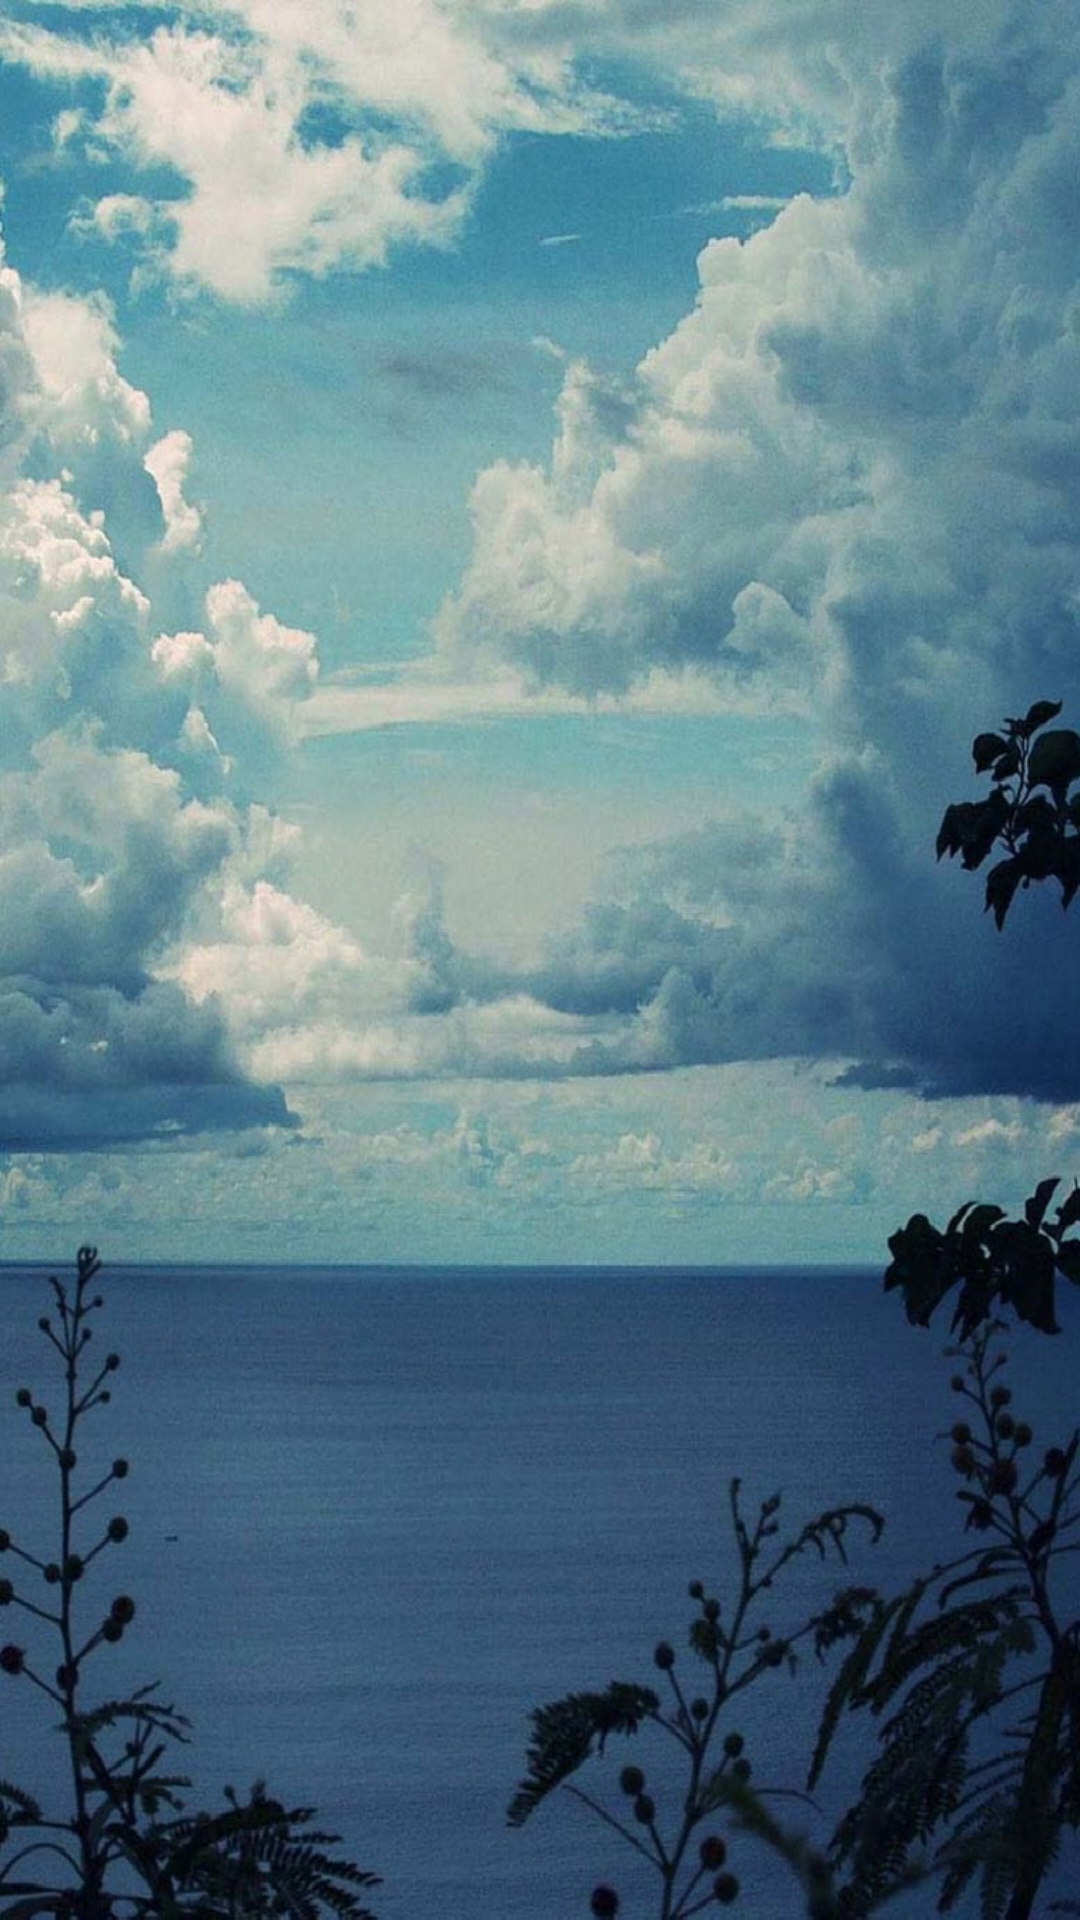

Layout XML and referenced resources for this Android screen:
<!-- AndroidManifest.xml: application theme AppTheme -->
<!-- res/layout/result_screen.xml -->
<?xml version="1.0" encoding="utf-8"?>

<RelativeLayout xmlns:android="http://schemas.android.com/apk/res/android"
    android:layout_width="match_parent"
    android:layout_height="match_parent"
    android:background="@drawable/bg03" >

    <TextView
        android:id="@+id/plain"
        android:layout_width="match_parent"
        android:layout_height="wrap_content"
        android:textAlignment="center"
        android:textColor="#FFFFFF" />

    <ListView
        android:id="@+id/result_list"
        android:layout_width="match_parent"
        android:layout_height="match_parent" >
    </ListView>

</RelativeLayout>
<!-- resources referenced by this layout -->
<resources>
  <!-- drawable bg03: jpg bitmap (drawable-hdpi, 442437 bytes) -->
  <style name="AppTheme" parent="AppBaseTheme">
          
  
      </style>
  <style name="AppBaseTheme" parent="android:Theme.Holo.Light">
          
      </style>
</resources>
